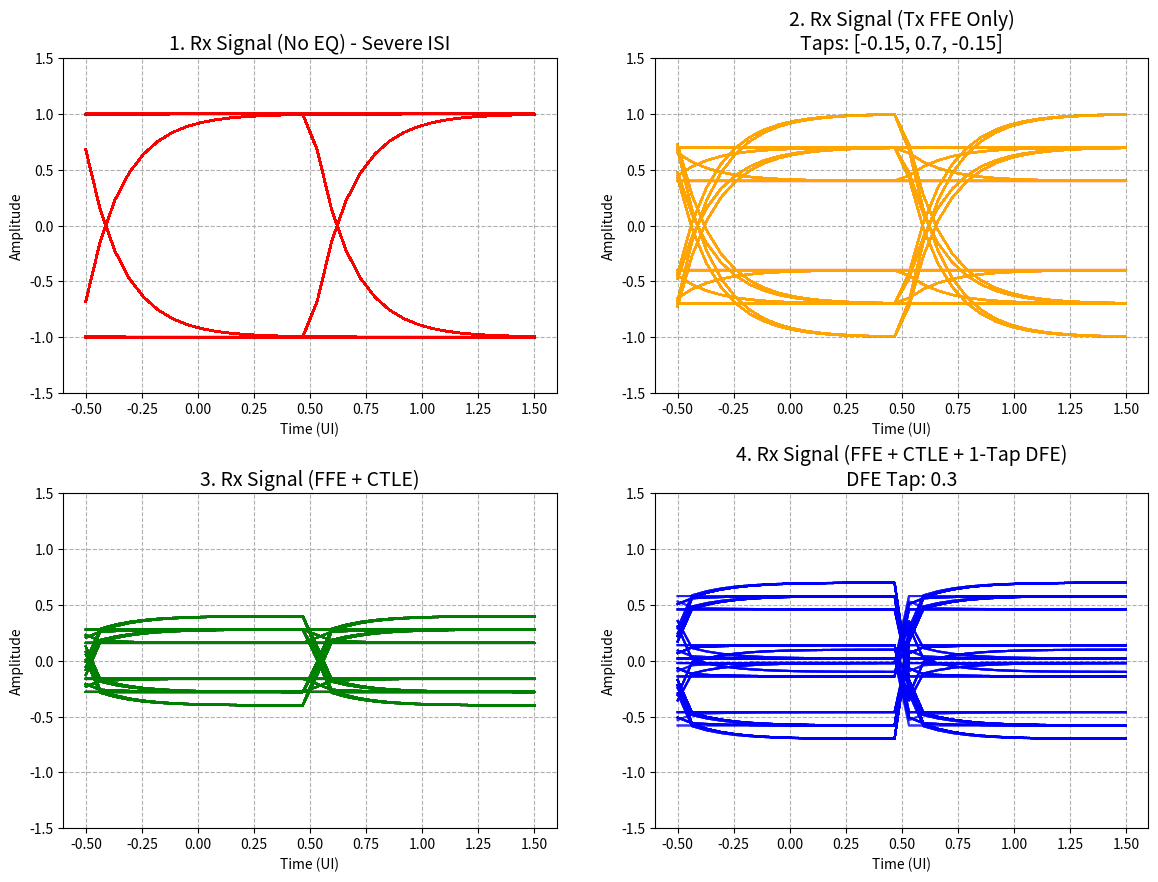

Source code (Python):
#this is for study only.
import numpy as np
import matplotlib.pyplot as plt
from scipy import signal

# ==========================================
# 0. 基础参数设置 (SoC 工程师的 "Knobs")
# ==========================================
NUM_BITS = 2000       # 仿真的总比特数
SPS = 16              # Samples Per Symbol (每个UI采多少个点，用于画平滑的模拟波形)
UI = 1.0              # Unit Interval (一个比特的时间长度)

# ==========================================
# 辅助函数：画眼图 (Eye Diagram)
# ==========================================
def plot_eye(ax, sig, sps, title, color='blue'):
    # 丢弃开头和结尾的不稳定数据，每次截取 2 个 UI 的长度叠加
    eye_width = 2 * sps
    start_idx = sps * 10
    end_idx = len(sig) - sps * 10
    
    for i in range(start_idx, end_idx, sps):
        segment = sig[i : i + eye_width]
        if len(segment) == eye_width:
            # 时间轴归一化为 UI
            time_axis = np.linspace(-0.5, 1.5, eye_width)
            ax.plot(time_axis, segment, color=color, alpha=0.05) # alpha调低产生余辉效果
            
    ax.set_title(title, fontsize=14)
    ax.set_xlabel('Time (UI)')
    ax.set_ylabel('Amplitude')
    ax.grid(True, linestyle='--')
    ax.set_ylim(-1.5, 1.5)

# ==========================================
# 1. 生成原始数据 (Tx 端的 0101 序列)
# ==========================================
np.random.seed(42) # 固定随机种子，方便对比
bits = np.random.randint(0, 2, NUM_BITS)
symbols = 2 * bits - 1 # 将 0/1 映射为 -1V / +1V (NRZ 信号)

# ==========================================
# 2. 模块二实验：FFE (Tx 预加重)
# ==========================================
# FFE Taps: [Pre-cursor, Main-cursor, Post-cursor]
# 尝试修改这里！比如改成 [0, 1.0, 0] 就是关闭 FFE
ffe_taps = [-0.15, 0.7, -0.15] 

# 在符号率上做卷积 (FIR 滤波)
tx_symbols_ffe = np.convolve(symbols, ffe_taps, mode='same')

# 将离散的符号过采样成连续的模拟波形 (Zero-Order Hold)
tx_waveform_ideal = np.repeat(symbols, SPS)
tx_waveform_ffe = np.repeat(tx_symbols_ffe, SPS)

# ==========================================
# 3. 模块一实验：信道 (Channel ISI)
# ==========================================
# 使用一个低通滤波器模拟 PCB 走线的插入损耗
# 尝试修改 cutoff！值越小，损耗越大，眼图闭合越严重
cutoff_freq = 0.12  # 归一化截止频率 (模拟高损耗信道)
b_chan, a_chan = signal.butter(1, cutoff_freq, btype='low')

# 信号经过信道 (泥潭)
rx_waveform_no_eq = signal.lfilter(b_chan, a_chan, tx_waveform_ideal) # 没开FFE的信号过信道
rx_waveform_with_ffe = signal.lfilter(b_chan, a_chan, tx_waveform_ffe) # 开了FFE的信号过信道

# ==========================================
# 4. 模块三实验：CTLE (Rx 连续时间线性均衡)
# ==========================================
# 使用一个简单的高通滤波器来模拟 CTLE 的高频提升 (Peaking)
# 尝试修改 peaking_gain！
peaking_gain = 0.6
b_ctle = [1.0, -peaking_gain] # 简单的一阶高通 FIR 近似
a_ctle = [1.0]

# FFE 后的信号再经过 CTLE
rx_waveform_ffe_ctle = signal.lfilter(b_ctle, a_ctle, rx_waveform_with_ffe)

# ==========================================
# 5. 模块四实验：DFE (Rx 判决反馈均衡)
# ==========================================
# DFE 是非线性的，必须逐个 bit 判决并反馈
dfe_tap_1 = 0.3 # 1-tap DFE 的权重 (消除后一个 bit 的拖尾)
rx_waveform_dfe = np.copy(rx_waveform_ffe_ctle)

# 模拟时钟恢复 (CDR) 找到最佳采样点 (这里简化为 UI 的正中间)
sample_offset = SPS // 2 

for i in range(1, NUM_BITS - 1):
    # 1. 在当前 UI 的中心进行采样
    sample_idx = i * SPS + sample_offset
    sampled_voltage = rx_waveform_dfe[sample_idx]
    
    # 2. 判决 (Slicer): 大于0判为1，小于0判为-1
    decision = 1.0 if sampled_voltage > 0 else -1.0
    
    # 3. DFE 反馈：从下一个 UI 的波形中减去当前判决造成的拖尾 (ISI)
    # 在实际电路中，这个减法是在下一个 bit 的采样瞬间完成的
    next_start = (i + 1) * SPS
    next_end = (i + 2) * SPS
    rx_waveform_dfe[next_start:next_end] -= decision * dfe_tap_1

# ==========================================
# 6. 绘图展示 (见证奇迹的时刻)
# ==========================================
fig, axes = plt.subplots(2, 2, figsize=(14, 10))
plt.subplots_adjust(hspace=0.3)

# 图1：完全没有均衡的接收信号 (眼图完全闭合)
plot_eye(axes[0, 0], rx_waveform_no_eq, SPS, "1. Rx Signal (No EQ) - Severe ISI", 'red')

# 图2：只开启 Tx FFE (眼图微微张开)
plot_eye(axes[0, 1], rx_waveform_with_ffe, SPS, f"2. Rx Signal (Tx FFE Only)\nTaps: {ffe_taps}", 'orange')

# 图3：Tx FFE + Rx CTLE (眼图进一步张开，但线条变粗/抖动增加)
plot_eye(axes[1, 0], rx_waveform_ffe_ctle, SPS, "3. Rx Signal (FFE + CTLE)", 'green')

# 图4：Tx FFE + Rx CTLE + Rx DFE (终极杀器，眼图清晰)
plot_eye(axes[1, 1], rx_waveform_dfe, SPS, f"4. Rx Signal (FFE + CTLE + 1-Tap DFE)\nDFE Tap: {dfe_tap_1}", 'blue')

plt.show()
